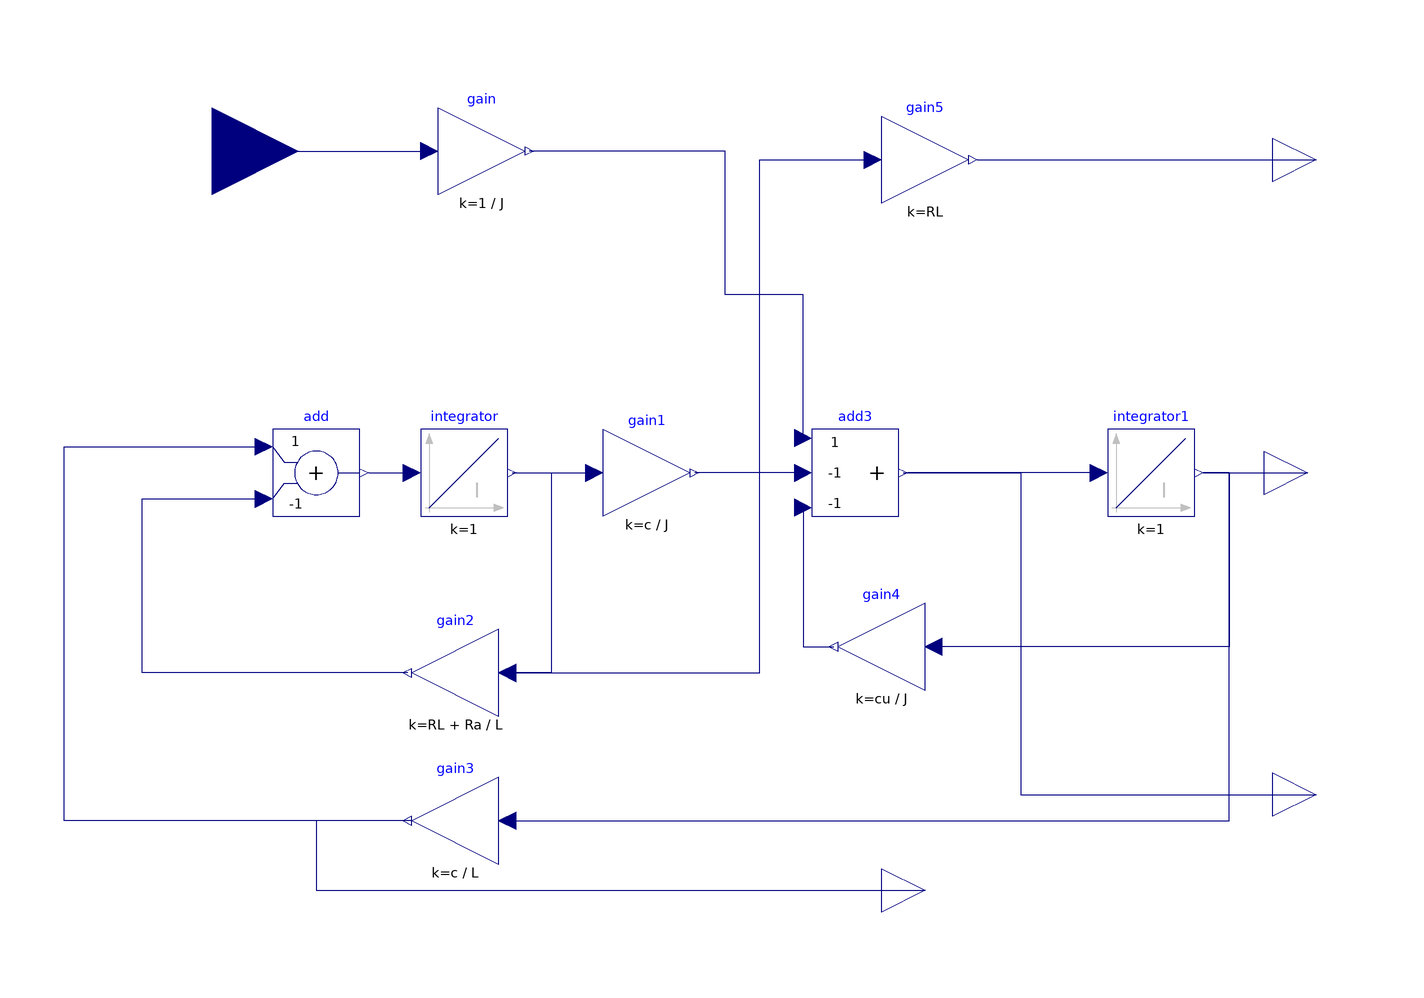

The Modelica model whose source follows is shown above as a component diagram (icons at their Placement, wires along their Line points).

block Generator
  parameter Real Ra = 8.25;
  parameter Real c = 51.5e-3;
  parameter Real L=0.375e-3;
  parameter Real cu=0.3248e-3;
  parameter Real J=47.5e-6;
  parameter Real RL = 100;
  Modelica.Blocks.Math.Gain gain(k = 1/J) annotation(
    Placement(visible = true, transformation(origin = {-38, 78}, extent = {{-10, -10}, {10, 10}}, rotation = 0)));
  Modelica.Blocks.Math.Add3 add3(k1 = 1, k2 = -1, k3 = -1) annotation(
    Placement(visible = true, transformation(origin = {48, 4}, extent = {{-10, -10}, {10, 10}}, rotation = 0)));
  Modelica.Blocks.Continuous.Integrator integrator1(k = 1) annotation(
    Placement(visible = true, transformation(origin = {116, 4}, extent = {{-10, -10}, {10, 10}}, rotation = 0)));
  Modelica.Blocks.Math.Gain gain4(k = cu/J) annotation(
    Placement(visible = true, transformation(origin = {54, -36}, extent = {{10, -10}, {-10, 10}}, rotation = 0)));
  Modelica.Blocks.Interfaces.RealOutput y annotation(
    Placement(visible = true, transformation(origin = {154, 76}, extent = {{-10, -10}, {10, 10}}, rotation = 0), iconTransformation(origin = {110, 74}, extent = {{-10, -10}, {10, 10}}, rotation = 0)));
  Modelica.Blocks.Math.Gain gain5(k = RL) annotation(
    Placement(visible = true, transformation(origin = {64, 76}, extent = {{-10, -10}, {10, 10}}, rotation = 0)));
  Modelica.Blocks.Math.Gain gain1(k = c/J) annotation(
    Placement(visible = true, transformation(origin = {0, 4}, extent = {{-10, -10}, {10, 10}}, rotation = 0)));
  Modelica.Blocks.Math.Gain gain3(k = c/L) annotation(
    Placement(visible = true, transformation(origin = {-44, -76}, extent = {{10, -10}, {-10, 10}}, rotation = 0)));
  Modelica.Blocks.Continuous.Integrator integrator(k = 1) annotation(
    Placement(visible = true, transformation(origin = {-42, 4}, extent = {{-10, -10}, {10, 10}}, rotation = 0)));
  Modelica.Blocks.Math.Gain gain2(k = (RL + Ra)/L) annotation(
    Placement(visible = true, transformation(origin = {-44, -42}, extent = {{10, -10}, {-10, 10}}, rotation = 0)));
  Modelica.Blocks.Math.Add add(k1 = 1, k2 = -1) annotation(
    Placement(visible = true, transformation(origin = {-76, 4}, extent = {{-10, -10}, {10, 10}}, rotation = 0)));
  Modelica.Blocks.Interfaces.RealOutput w annotation(
    Placement(visible = true, transformation(origin = {152, 4}, extent = {{-10, -10}, {10, 10}}, rotation = 0), iconTransformation(origin = {110, 0}, extent = {{-10, -10}, {10, 10}}, rotation = 0)));
  Modelica.Blocks.Interfaces.RealOutput wp annotation(
    Placement(visible = true, transformation(origin = {154, -70}, extent = {{-10, -10}, {10, 10}}, rotation = 0), iconTransformation(origin = {110, -80}, extent = {{-10, -10}, {10, 10}}, rotation = 0)));
  Modelica.Blocks.Interfaces.RealInput M annotation(
    Placement(visible = true, transformation(origin = {-100, 78}, extent = {{-20, -20}, {20, 20}}, rotation = 0), iconTransformation(origin = {-120, 0}, extent = {{-20, -20}, {20, 20}}, rotation = 0)));
  Modelica.Blocks.Interfaces.RealOutput Ug annotation(
    Placement(visible = true, transformation(origin = {64, -92}, extent = {{-10, -10}, {10, 10}}, rotation = 0), iconTransformation(origin = {2, 110}, extent = {{-10, -10}, {10, 10}}, rotation = 90)));
equation
  connect(integrator1.u, add3.y) annotation(
    Line(points = {{104, 4}, {60, 4}}, color = {0, 0, 127}));
  connect(integrator1.y, gain4.u) annotation(
    Line(points = {{128, 4}, {134, 4}, {134, -36}, {66, -36}}, color = {0, 0, 127}));
  connect(gain5.y, y) annotation(
    Line(points = {{76, 76}, {154, 76}}, color = {0, 0, 127}));
  connect(add3.u3, gain4.y) annotation(
    Line(points = {{36, -4}, {36, -36}, {43, -36}}, color = {0, 0, 127}));
  connect(add3.u2, gain1.y) annotation(
    Line(points = {{36, 4}, {11, 4}}, color = {0, 0, 127}));
  connect(gain3.u, integrator1.y) annotation(
    Line(points = {{-32, -76}, {134, -76}, {134, 4}, {128, 4}}, color = {0, 0, 127}));
  connect(integrator.y, gain1.u) annotation(
    Line(points = {{-31, 4}, {-12, 4}}, color = {0, 0, 127}));
  connect(add.y, integrator.u) annotation(
    Line(points = {{-64, 4}, {-54, 4}}, color = {0, 0, 127}));
  connect(gain2.y, add.u2) annotation(
    Line(points = {{-55, -42}, {-116, -42}, {-116, -2}, {-88, -2}}, color = {0, 0, 127}));
  connect(gain3.y, add.u1) annotation(
    Line(points = {{-55, -76}, {-134, -76}, {-134, 10}, {-88, 10}}, color = {0, 0, 127}));
  connect(integrator1.y, w) annotation(
    Line(points = {{128, 4}, {152, 4}}, color = {0, 0, 127}));
  connect(add3.y, wp) annotation(
    Line(points = {{59, 4}, {86, 4}, {86, -70}, {154, -70}}, color = {0, 0, 127}));
  connect(gain2.u, gain5.u) annotation(
    Line(points = {{-32, -42}, {26, -42}, {26, 76}, {52, 76}}, color = {0, 0, 127}));
  connect(add3.u1, gain.y) annotation(
    Line(points = {{36, 12}, {36, 45}, {18, 45}, {18, 78}, {-27, 78}}, color = {0, 0, 127}));
  connect(integrator.y, gain2.u) annotation(
    Line(points = {{-30, 4}, {-22, 4}, {-22, -42}, {-32, -42}}, color = {0, 0, 127}));
  connect(M, gain.u) annotation(
    Line(points = {{-100, 78}, {-50, 78}}, color = {0, 0, 127}));
  connect(gain3.y, Ug) annotation(
    Line(points = {{-54, -76}, {-76, -76}, {-76, -92}, {64, -92}}, color = {0, 0, 127}));
  annotation(
    uses(Modelica(version = "4.0.0")),
    Diagram(coordinateSystem(extent = {{-100, -100}, {100, 100}})));
end Generator;